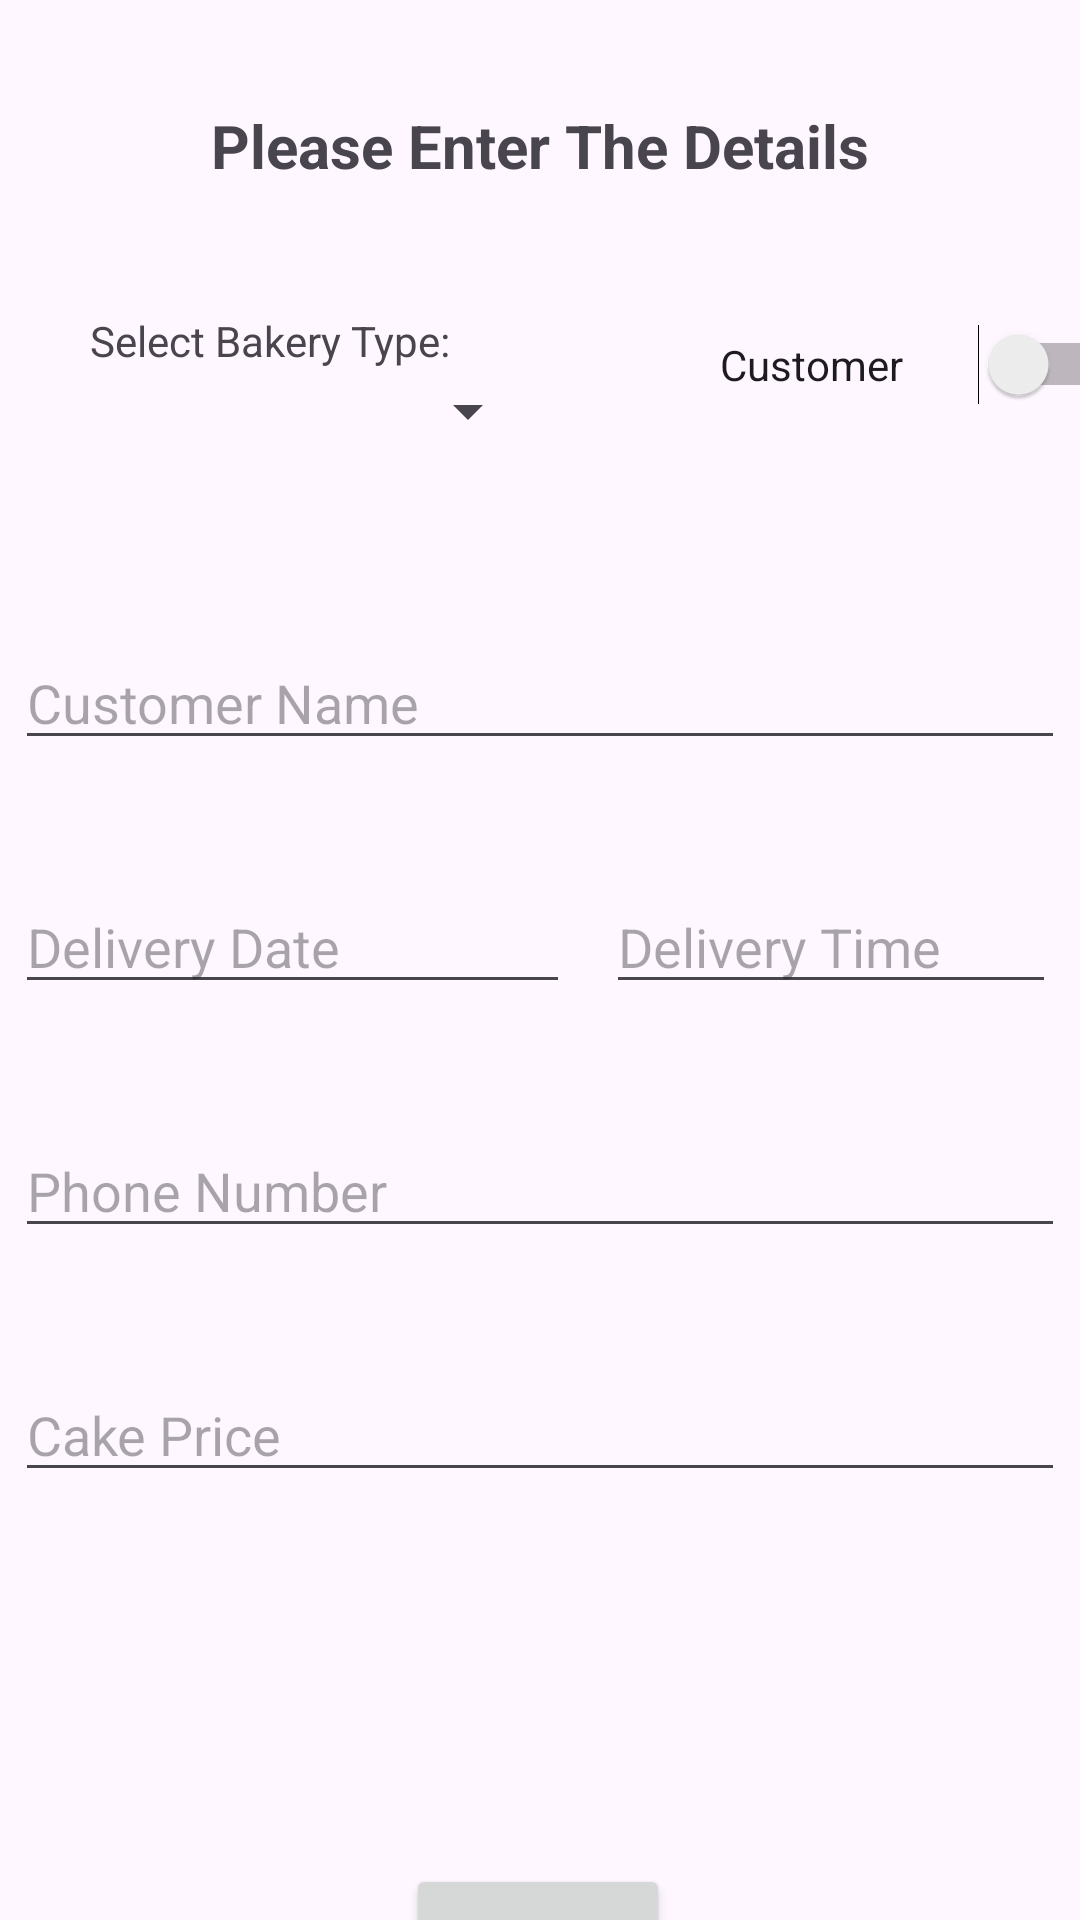

Here is an Android app screen rendered from its layout file. Give the layout XML and the strings, colors and styles it references.
<!-- AndroidManifest.xml: application theme Theme.RecordApplication -->
<!-- res/layout/activity_add_record.xml -->
<?xml version="1.0" encoding="utf-8"?>
<androidx.constraintlayout.widget.ConstraintLayout xmlns:android="http://schemas.android.com/apk/res/android"
    xmlns:app="http://schemas.android.com/apk/res-auto"
    xmlns:tools="http://schemas.android.com/tools"
    android:layout_width="match_parent"
    android:layout_height="match_parent"
    android:outlineProvider="none"
    tools:context=".AddRecord">

    <TextView
        android:id="@+id/textView"
        android:layout_width="wrap_content"
        android:layout_height="wrap_content"
        android:layout_marginTop="35dp"
        android:textStyle="bold"
        android:textSize="20dp"
        android:text="@string/EntryMsgForAddRecordPage"
        app:layout_constraintEnd_toEndOf="parent"
        app:layout_constraintStart_toStartOf="parent"
        app:layout_constraintTop_toTopOf="parent" />

    <AutoCompleteTextView
        android:id="@+id/nameInput"
        android:layout_width="350dp"
        android:layout_height="wrap_content"
        android:layout_marginTop="150dp"
        android:ems="10"
        android:hint="@string/CustomerName"
        android:inputType="text"
        android:completionThreshold="1"
        android:maxLines="1"
        app:layout_constraintEnd_toEndOf="parent"
        app:layout_constraintHorizontal_bias="0.502"
        app:layout_constraintStart_toStartOf="parent"
        app:layout_constraintTop_toBottomOf="@+id/textView" />

    <EditText
        android:id="@+id/customerPhoneNumberInput"
        android:layout_width="350dp"
        android:layout_height="wrap_content"
        android:layout_marginTop="40dp"
        android:ems="10"
        android:hint="@string/PhoneNumber"
        android:inputType="phone"
        app:layout_constraintEnd_toEndOf="@+id/deliveryDateInput"
        app:layout_constraintHorizontal_bias="0.0"
        app:layout_constraintStart_toStartOf="@+id/deliveryDateInput"
        app:layout_constraintTop_toBottomOf="@+id/deliveryDateInput" />

    <EditText
        android:id="@+id/deliveryDateInput"
        android:layout_width="185dp"
        android:layout_height="wrap_content"
        android:layout_marginTop="40dp"
        android:ems="10"
        android:focusable="false"
        android:hint="@string/DeliveryDate"
        android:inputType="datetime|date"
        app:layout_constraintEnd_toEndOf="@+id/nameInput"
        app:layout_constraintHorizontal_bias="0.0"
        app:layout_constraintStart_toStartOf="@+id/nameInput"
        app:layout_constraintTop_toBottomOf="@+id/nameInput" />

    <Button
        android:id="@+id/submitDetailsBtn"
        android:layout_width="wrap_content"
        android:layout_height="wrap_content"
        android:layout_marginTop="124dp"
        android:text="@string/btnSubmit"
        app:layout_constraintEnd_toEndOf="@+id/cakePriceInput"
        app:layout_constraintHorizontal_bias="0.498"
        app:layout_constraintStart_toStartOf="@+id/cakePriceInput"
        app:layout_constraintTop_toBottomOf="@+id/cakePriceInput" />

    <androidx.constraintlayout.widget.Guideline
        android:id="@+id/guideline2"
        android:layout_width="wrap_content"
        android:layout_height="wrap_content"
        android:orientation="vertical"
        app:layout_constraintGuide_begin="205dp" />

    <Switch
        android:id="@+id/switchBtn"
        android:layout_width="140dp"
        android:layout_height="wrap_content"
        android:layout_marginStart="240dp"
        android:layout_marginTop="108dp"
        android:text="@string/switchOffBtn"
        app:layout_constraintStart_toStartOf="parent"
        app:layout_constraintTop_toTopOf="parent"
        tools:ignore="UseSwitchCompatOrMaterialXml" />

    <EditText
        android:id="@+id/cakePriceInput"
        android:layout_width="350dp"
        android:layout_height="wrap_content"
        android:layout_marginTop="40dp"
        android:ems="10"
        android:hint="@string/cakePriceInput"
        android:inputType="number"
        app:layout_constraintEnd_toEndOf="@+id/customerPhoneNumberInput"
        app:layout_constraintHorizontal_bias="0.0"
        app:layout_constraintStart_toStartOf="@+id/customerPhoneNumberInput"
        app:layout_constraintTop_toBottomOf="@+id/customerPhoneNumberInput" />

    <AutoCompleteTextView
        android:id="@+id/cakeFlavourInput"
        android:layout_width="350dp"
        android:layout_height="wrap_content"
        android:layout_marginTop="168dp"
        android:ems="10"
        android:hint="@string/cakeFlavour"
        android:inputType="text"
        android:completionThreshold="1"
        android:maxLines="1"
        android:visibility="invisible"
        app:layout_constraintEnd_toEndOf="parent"
        app:layout_constraintHorizontal_bias="0.508"
        app:layout_constraintStart_toStartOf="parent"
        app:layout_constraintTop_toTopOf="parent" />

    <EditText
        android:id="@+id/cakeWeightInput"
        android:layout_width="350dp"
        android:layout_height="wrap_content"
        android:layout_marginTop="40dp"
        android:ems="10"
        android:hint="@string/cakeWeightInput"
        android:inputType="number"
        android:visibility="invisible"
        app:layout_constraintEnd_toEndOf="@+id/cakeFlavourInput"
        app:layout_constraintHorizontal_bias="0.0"
        app:layout_constraintStart_toStartOf="@+id/cakeFlavourInput"
        app:layout_constraintTop_toBottomOf="@+id/cakeFlavourInput" />

    <EditText
        android:id="@+id/cakeMsgInput"
        android:layout_width="350dp"
        android:layout_height="wrap_content"
        android:layout_marginTop="40dp"
        android:ems="10"
        android:hint="@string/cakeMsgInput"
        android:inputType="text"
        android:visibility="invisible"
        app:layout_constraintEnd_toEndOf="@+id/cakeWeightInput"
        app:layout_constraintHorizontal_bias="0.0"
        app:layout_constraintStart_toStartOf="@+id/cakeWeightInput"
        app:layout_constraintTop_toBottomOf="@+id/cakeWeightInput" />

    <CheckBox
        android:id="@+id/isThemeCheckBtn"
        android:layout_width="wrap_content"
        android:layout_height="wrap_content"
        android:layout_marginTop="28dp"
        android:text="Theme Cake"
        android:visibility="invisible"
        app:layout_constraintEnd_toEndOf="@+id/cakeMsgInput"
        app:layout_constraintHorizontal_bias="0.0"
        app:layout_constraintStart_toStartOf="@+id/cakeMsgInput"
        app:layout_constraintTop_toBottomOf="@+id/cakeMsgInput" />

    <EditText
        android:id="@+id/themeDescription"
        android:layout_width="300dp"
        android:layout_height="100dp"
        android:layout_marginBottom="156dp"
        android:ems="10"
        android:hint="@string/themeCakeDescription"
        android:inputType="text"
        android:visibility="invisible"
        app:layout_constraintBottom_toBottomOf="parent"
        app:layout_constraintEnd_toEndOf="@+id/cakeMsgInput"
        app:layout_constraintHorizontal_bias="0.0"
        app:layout_constraintStart_toStartOf="@+id/cakeMsgInput" />

    <EditText
        android:id="@+id/deliveryTimeInput"
        android:layout_width="150dp"
        android:layout_height="wrap_content"
        android:layout_marginStart="12dp"
        android:ems="10"
        android:hint="Delivery Time"
        android:focusable="false"
        android:inputType="time"
        app:layout_constraintBottom_toBottomOf="@+id/deliveryDateInput"
        app:layout_constraintStart_toEndOf="@+id/deliveryDateInput"
        app:layout_constraintTop_toTopOf="@+id/deliveryDateInput"
        app:layout_constraintVertical_bias="0.0" />

    <Spinner
        android:id="@+id/bakeryItemTypeSelector"
        android:layout_width="150dp"
        android:layout_height="wrap_content"
        android:layout_marginStart="30dp"
        android:layout_marginTop="125dp"
        app:layout_constraintStart_toStartOf="parent"
        app:layout_constraintTop_toTopOf="parent" />

    <TextView
        android:id="@+id/textView2"
        android:layout_width="wrap_content"
        android:layout_height="wrap_content"
        android:layout_marginStart="30dp"
        android:layout_marginTop="104dp"
        android:text="Select Bakery Type:"
        app:layout_constraintStart_toStartOf="parent"
        app:layout_constraintTop_toTopOf="parent" />

</androidx.constraintlayout.widget.ConstraintLayout>
<!-- resources referenced by this layout -->
<resources>
  <string name="CustomerName">Customer Name</string>
  <string name="DeliveryDate">Delivery Date</string>
  <string name="EntryMsgForAddRecordPage">Please Enter The Details</string>
  <string name="PhoneNumber">Phone Number</string>
  <string name="btnSubmit">Submit</string>
  <string name="cakeFlavour">Cake Flavour</string>
  <string name="cakeMsgInput">Cake Message</string>
  <string name="cakePriceInput">Cake Price</string>
  <string name="cakeWeightInput">Cake Weight</string>
  <string name="switchOffBtn">Customer</string>
  <string name="themeCakeDescription">Description</string>
  <style name="Theme.RecordApplication" parent="Base.Theme.RecordApplication" />
  <style name="Base.Theme.RecordApplication" parent="Theme.Material3.DayNight.NoActionBar">
          
          
      </style>
</resources>
